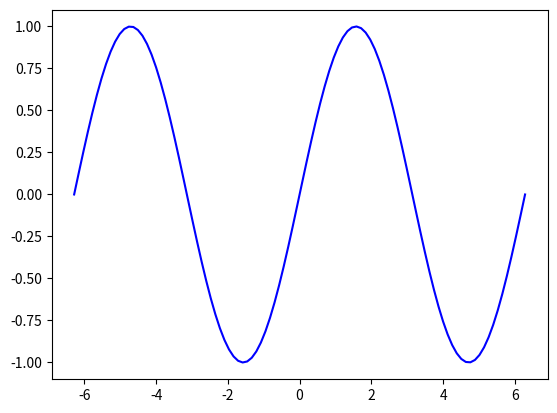

The script that saved this image:
import numpy as np
import matplotlib.pyplot as plt
  
# 対象データ
x = np.linspace(-np.pi * 2, np.pi * 2, 100)
y = np.sin(x)
  
# figureを生成する
fig = plt.figure()
  
# axをfigureに設定する
ax = fig.add_subplot(1, 1, 1)
  
# axesにplot
ax.plot(x, y, c="blue")
  
# 表示する
plt.show()